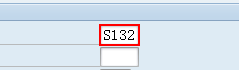
Workflow: Main

Step 1 [then]: type "S132" in window '销售订单一览表' (saplogon.exe)

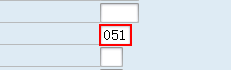
Step 2: type "051" in window '销售订单一览表' (saplogon.exe)

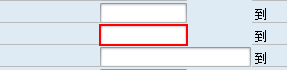
Step 3: type "7552" in window '销售订单一览表' (saplogon.exe)

Step 4: type [date_start] in window '销售订单一览表' (saplogon.exe) (no picture)

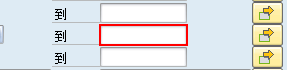
Step 5: type [date_stop] in window '销售订单一览表' (saplogon.exe)

Step 6: type a value in window '销售订单一览表' (saplogon.exe) (no picture)

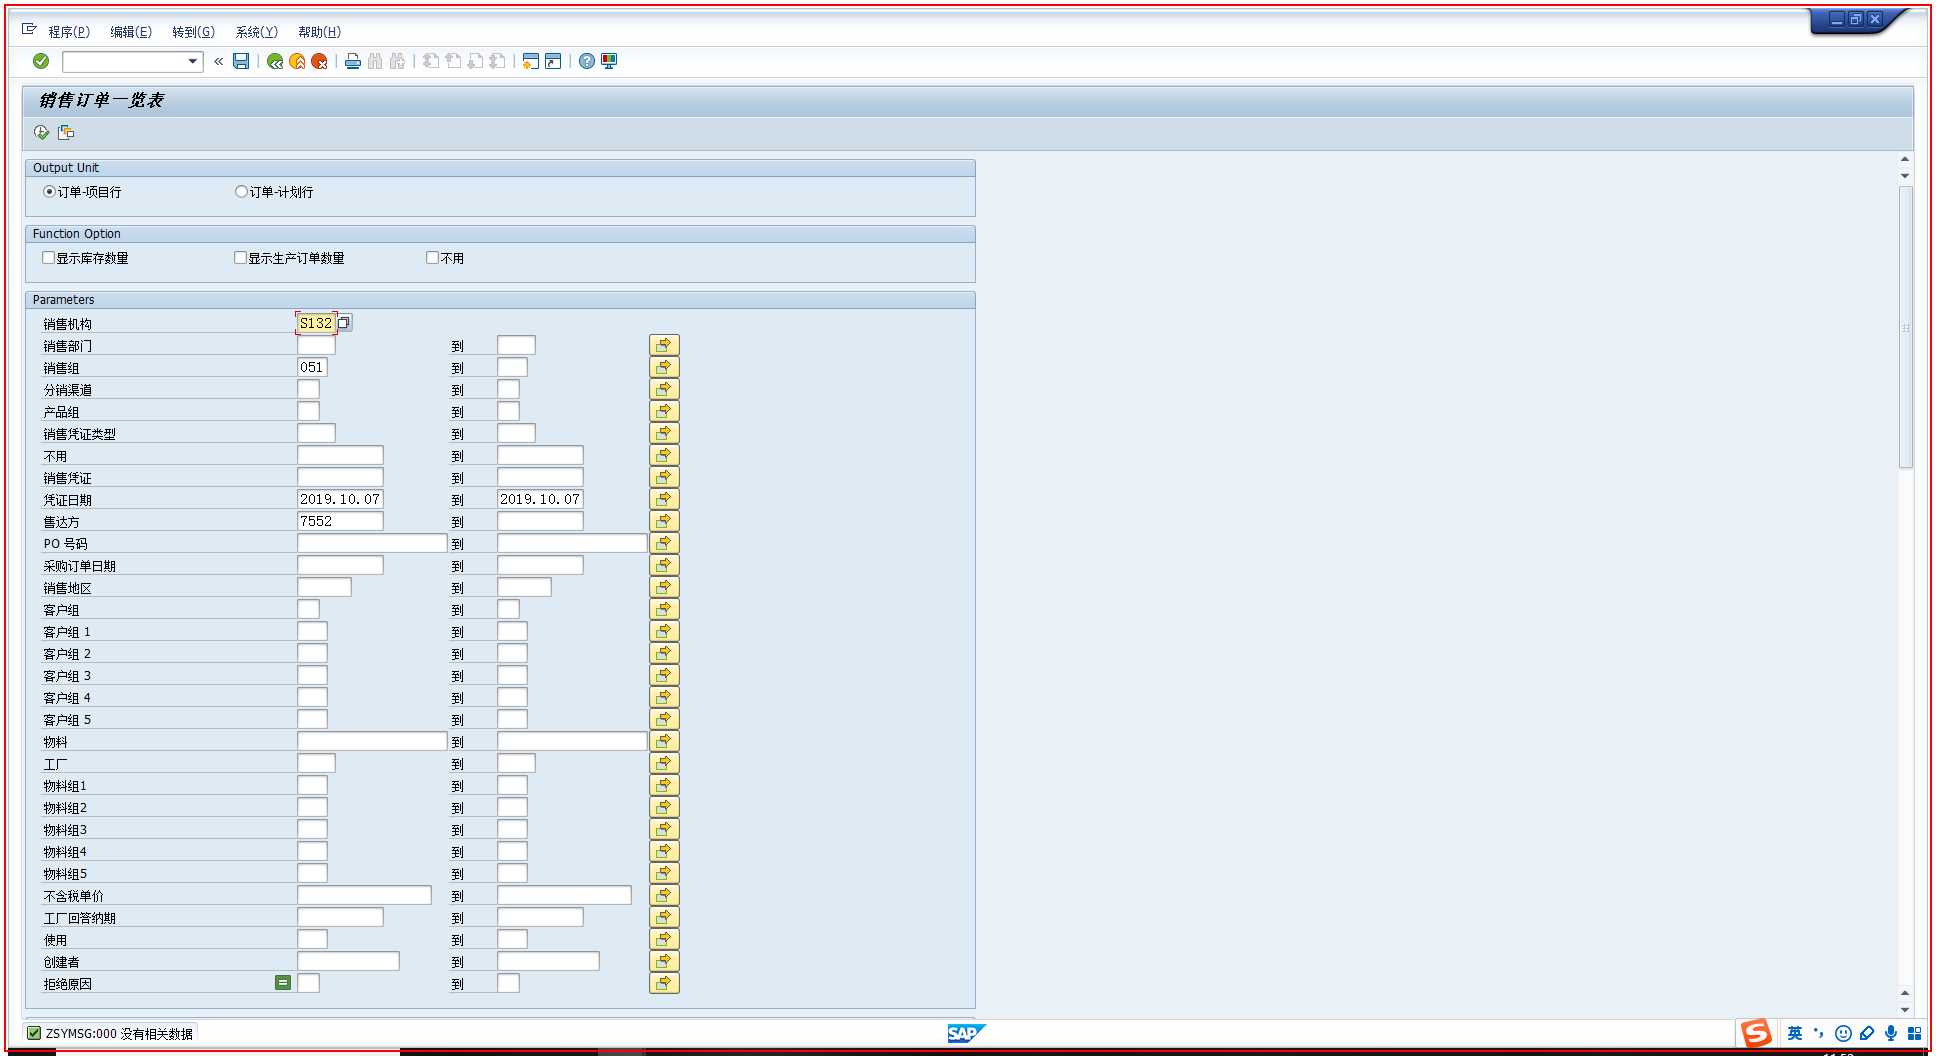
Step 7: get-text

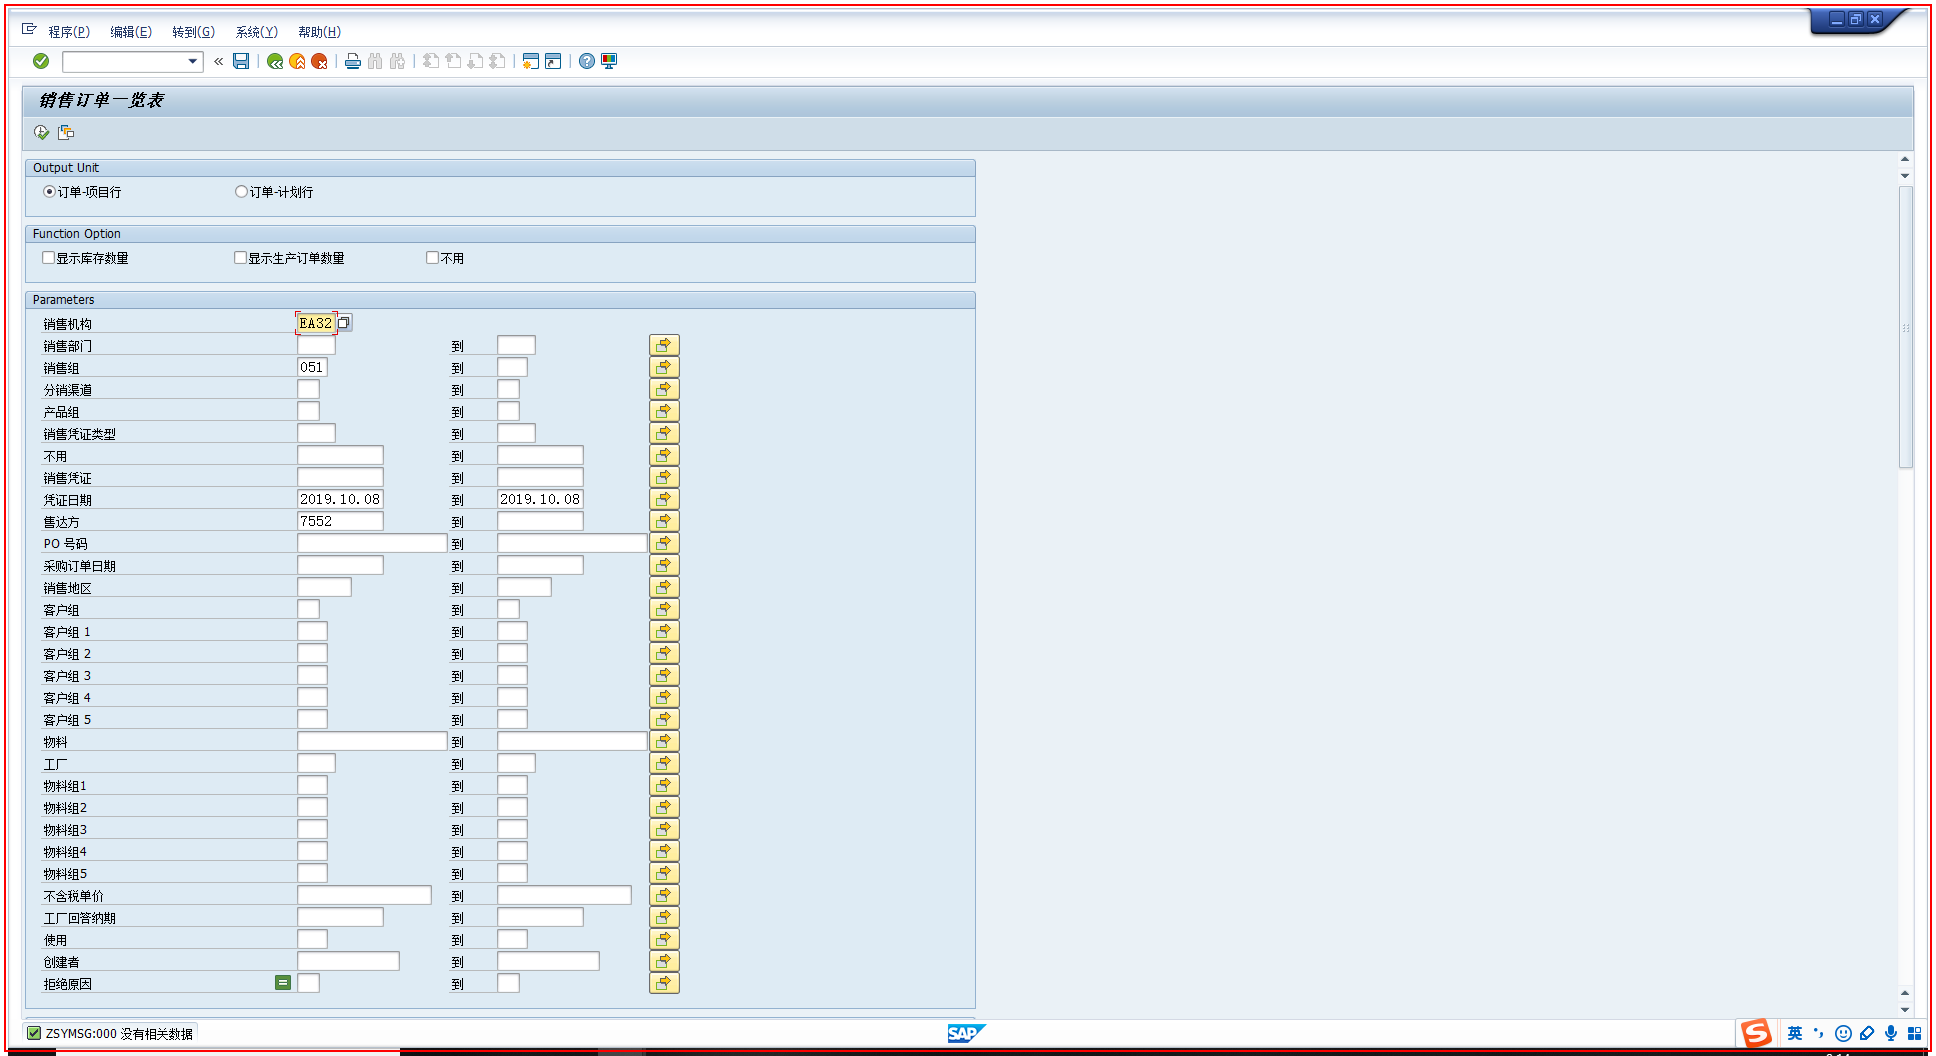
Step 8: 关闭应用程序 'saplogon.exe  销售订单一览表' on the element in window '销售订单一览表' (saplogon.exe)

Step 9 [else]: find 'titl' in window '销售订单一览表' (saplogon.exe) (no picture) (repeated 2 times)

Step 11: type a value (no picture)

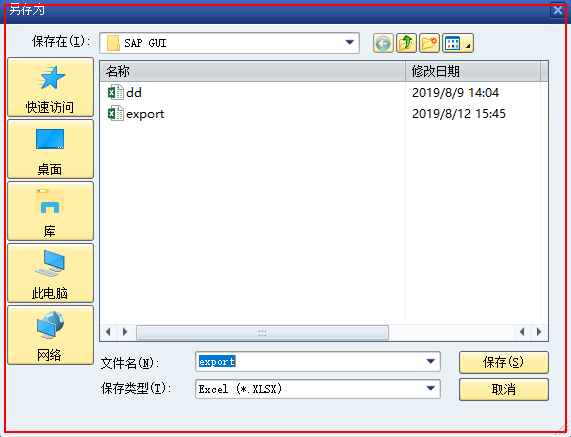
Step 12: find

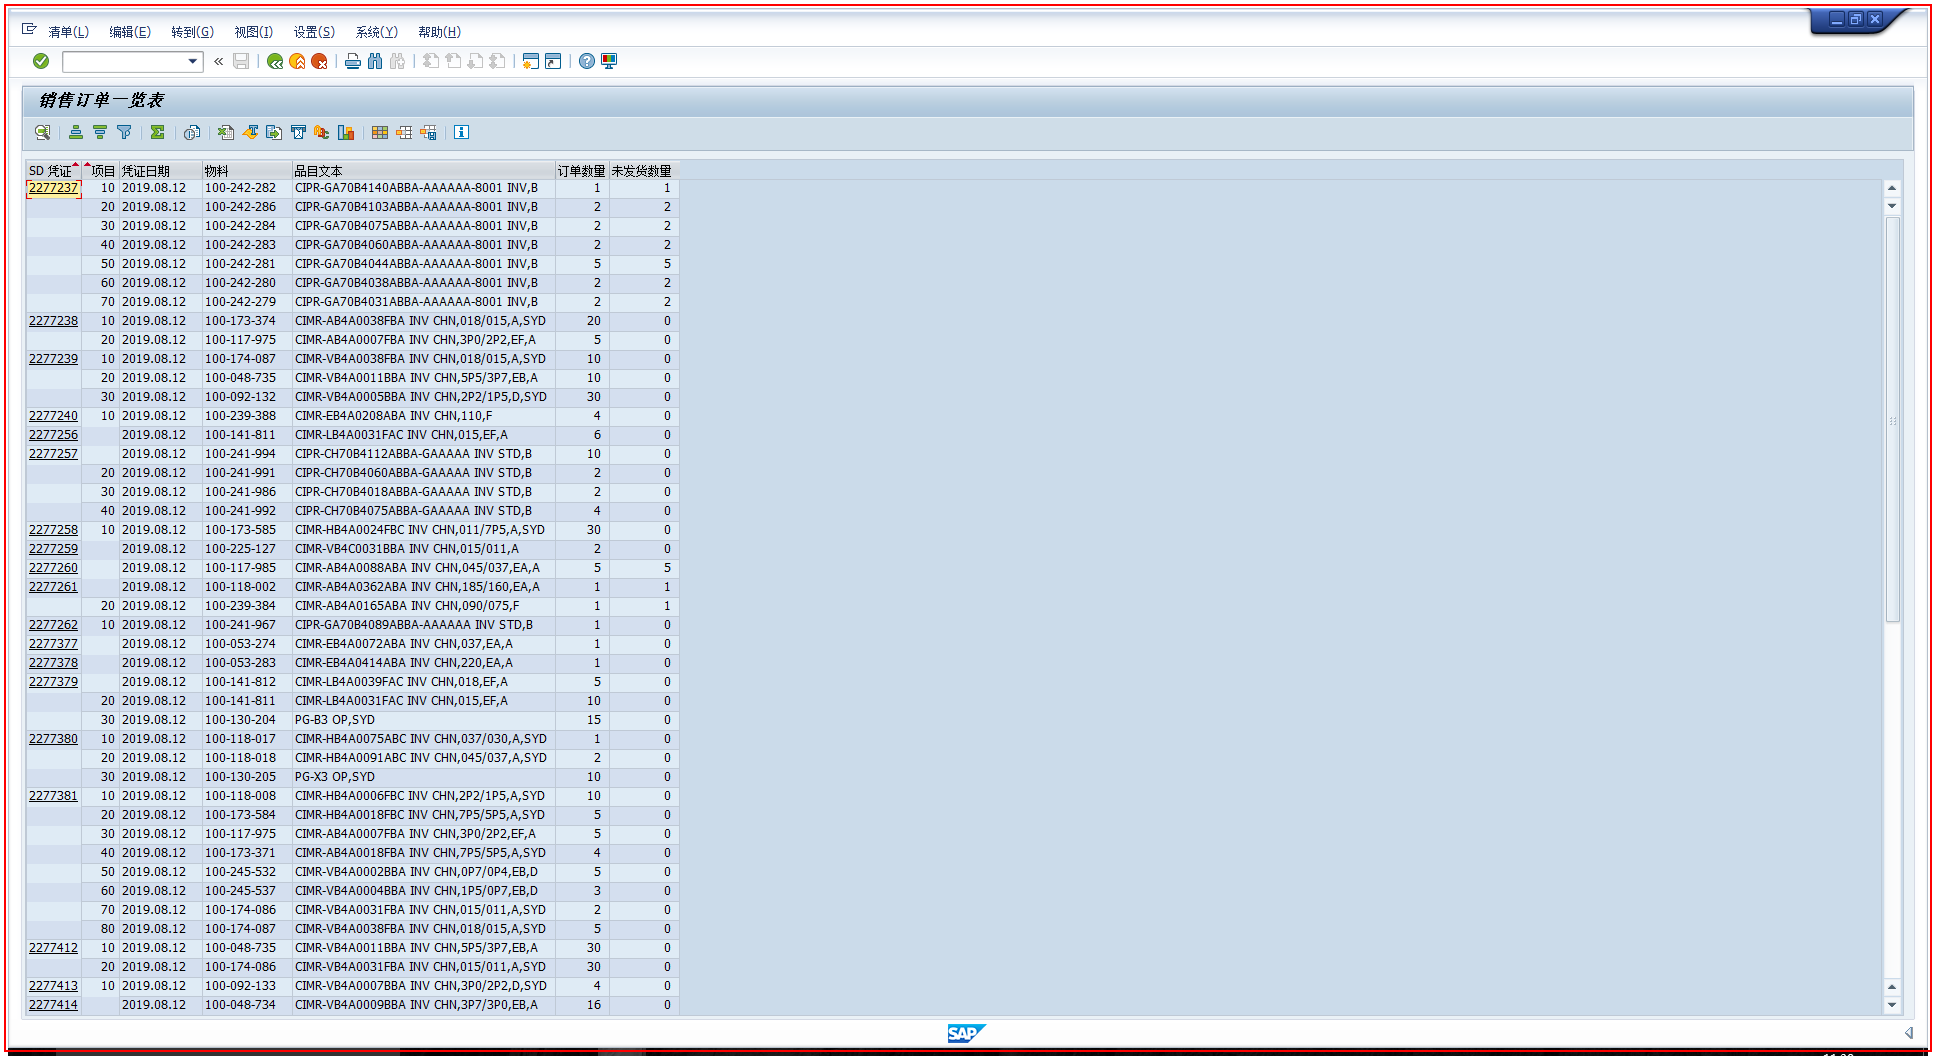
Step 13: type a value

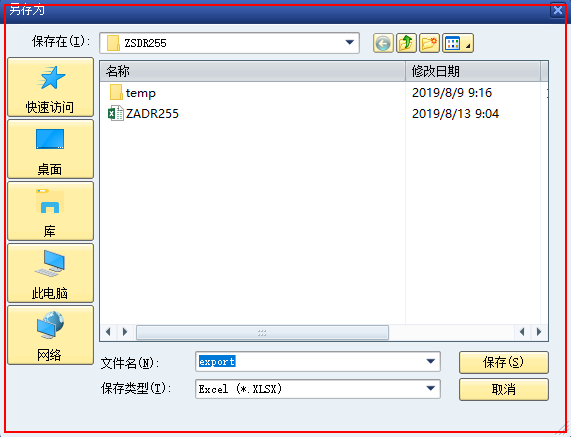
Step 14: find

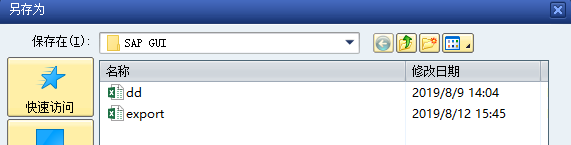
Step 15: 附加窗口 'saplogon.exe  另存为' on the dialog in window '另存为' (saplogon.exe)

Step 16: type [nothing] (no picture)

Step 17: type "[strExportDataPath+strExportFileName+".xlsx"]" (no picture)

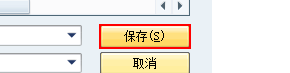
Step 18: click in window '打开(O)'

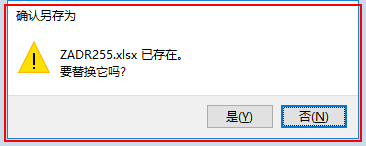
Step 19: find

Step 20 [then]: 附加窗口 'saplogon.exe  确认另存为' on the dialog in window '确认另存为' (saplogon.exe) (no picture)

Step 21: click on the button '是(Y)' in window '是(Y)' (no picture)

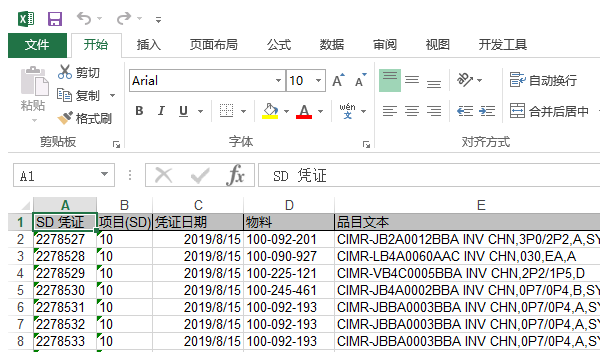
Step 22 [else]: Close Excel on the element in window 'tempZSDR255Every - Excel' (excel.exe)

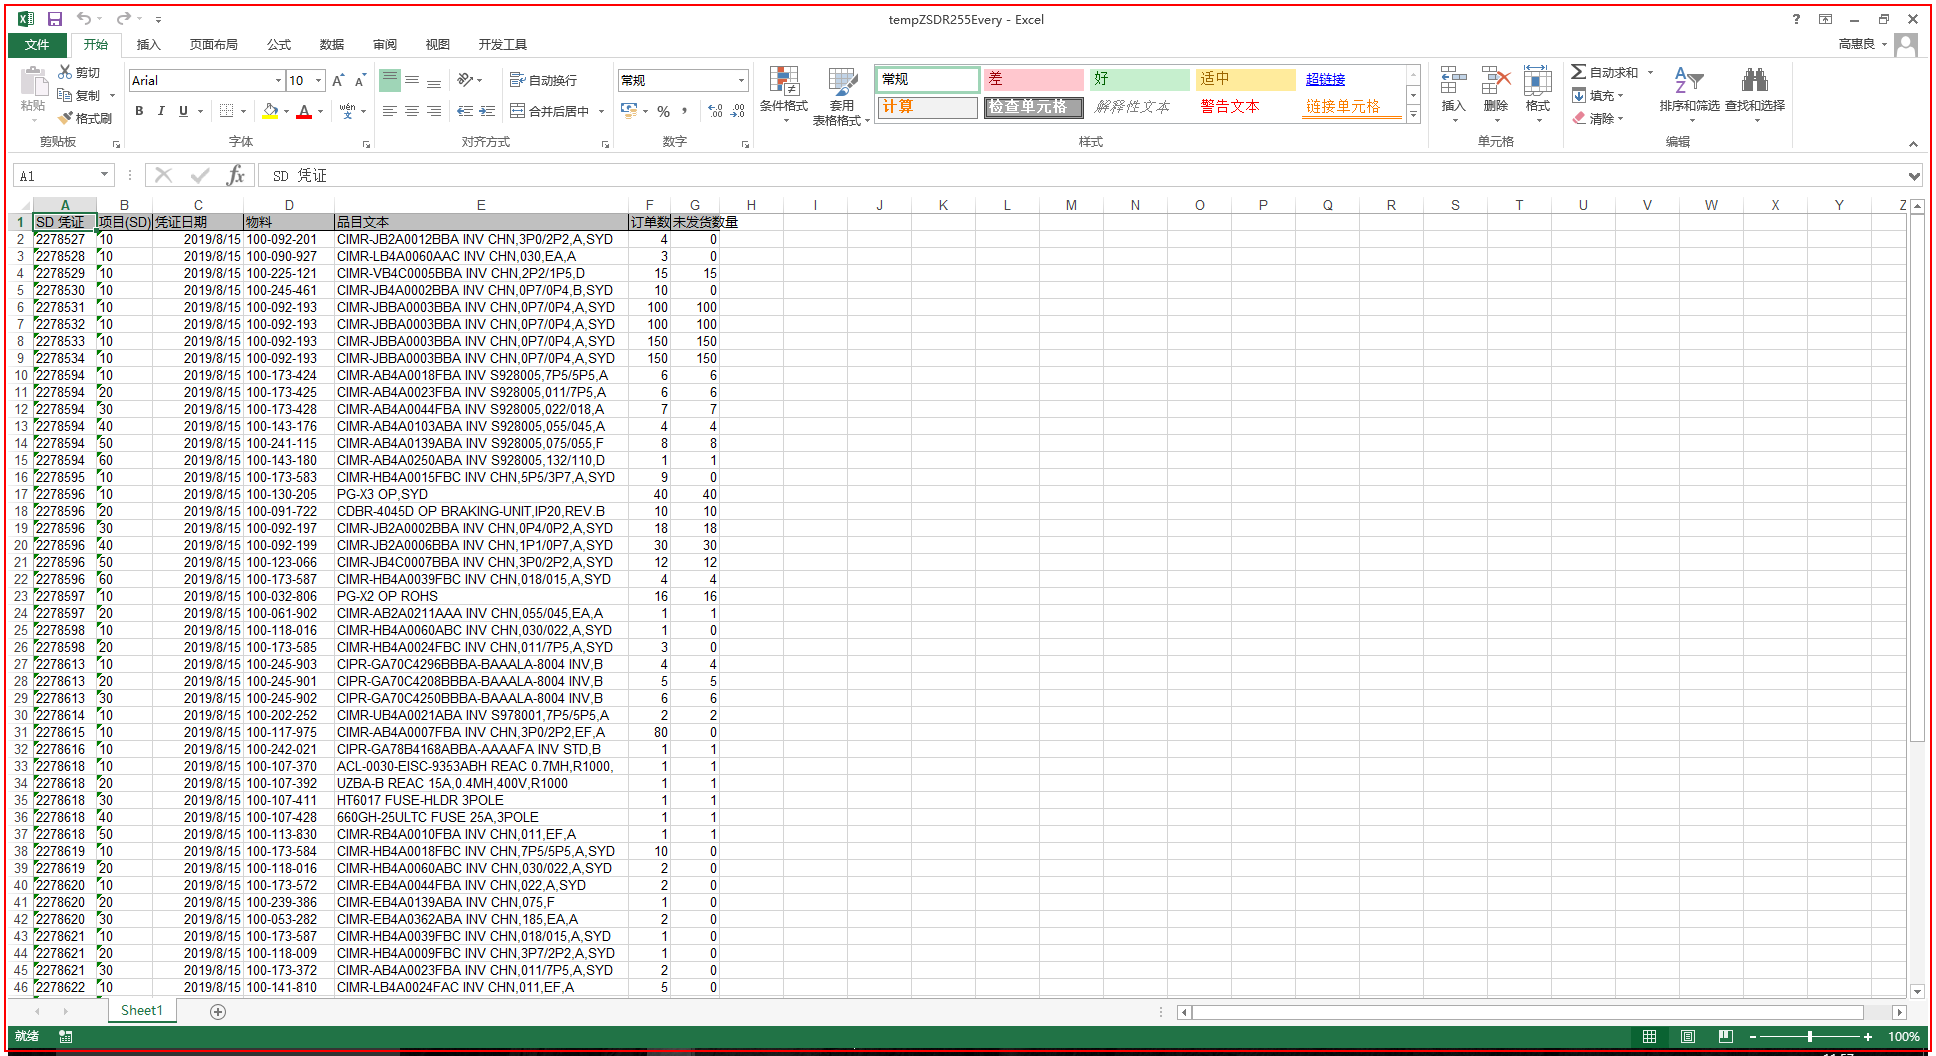
Step 23: 关闭应用程序 'EXCEL.EXE '

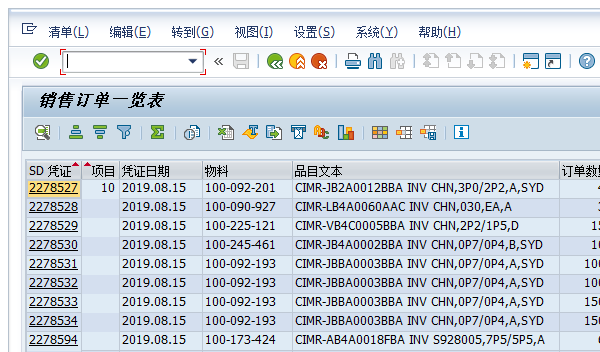
Step 24: Close ZSDR255 Windows on the element in window '销售订单一览表' (saplogon.exe)

Step 25: type "/nex[k(enter)]" (no picture)

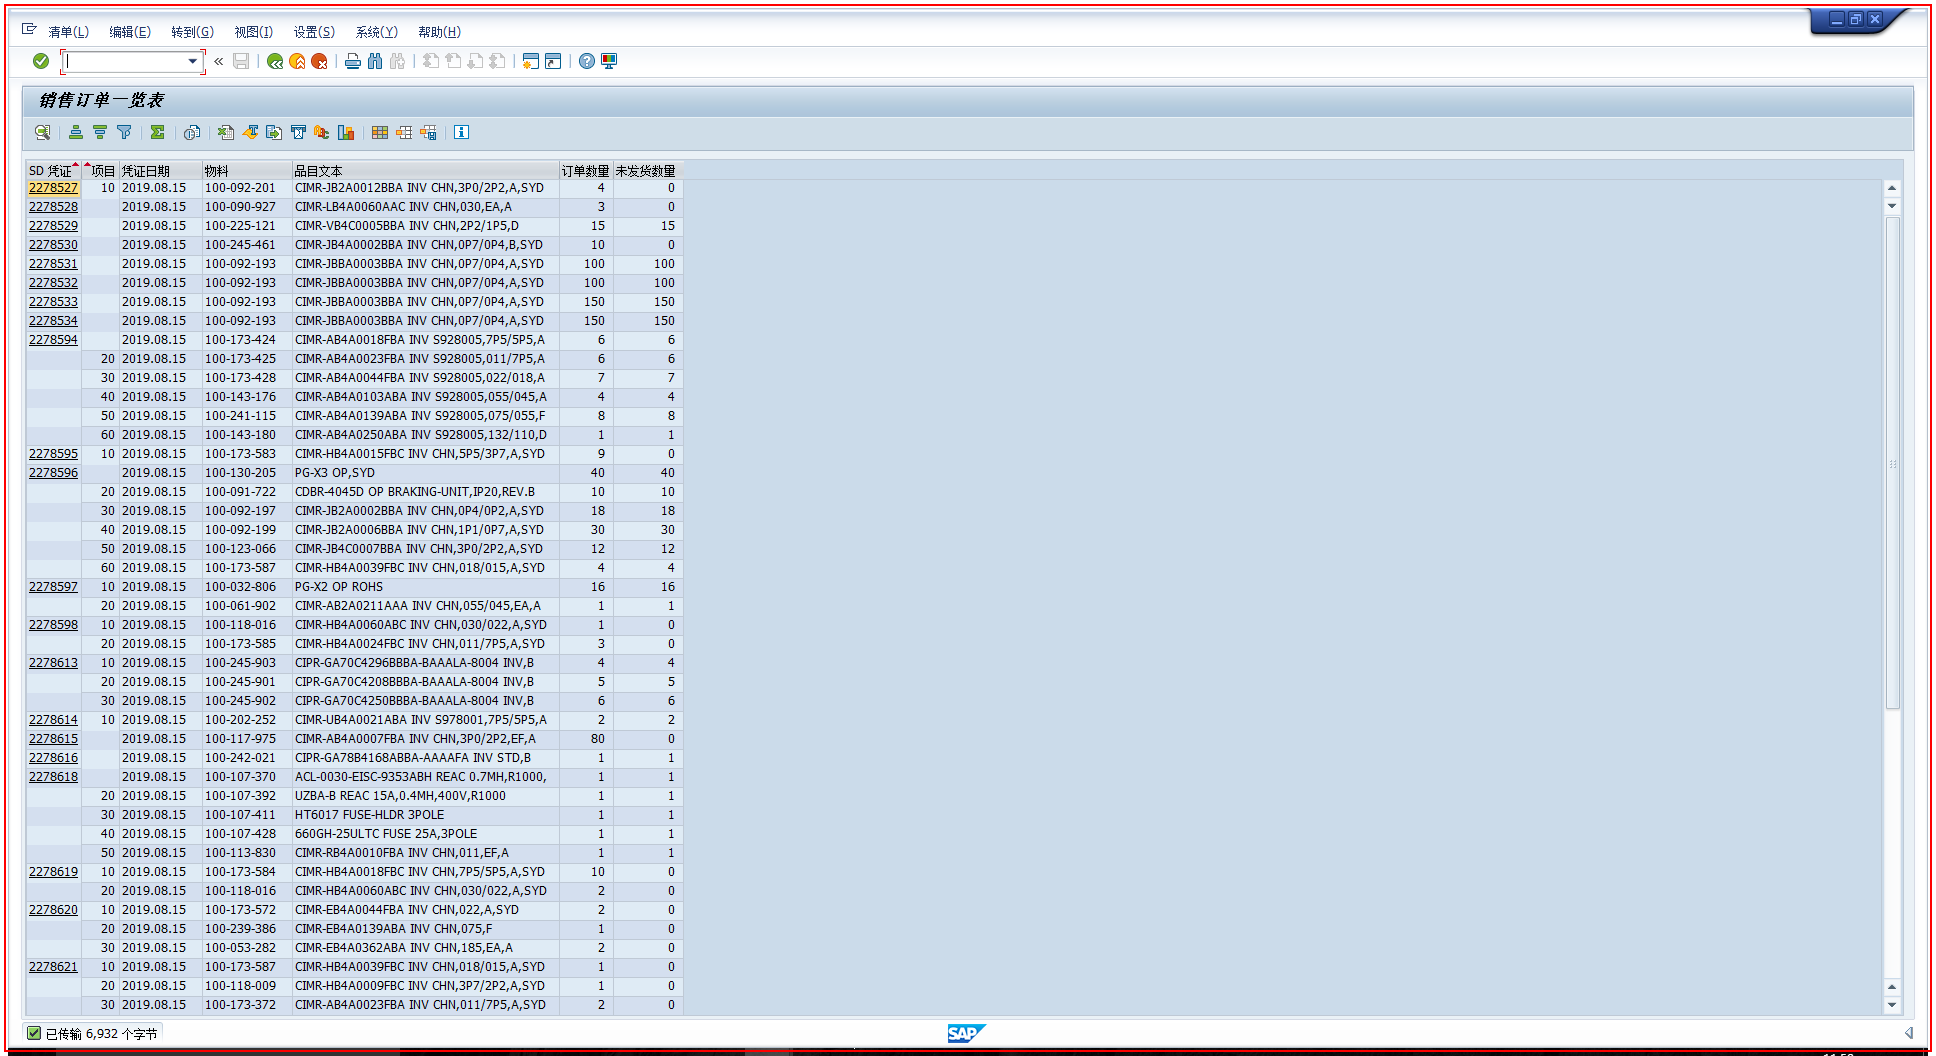
Step 26: 关闭应用程序 'saplogon.exe  销售订单一览表'